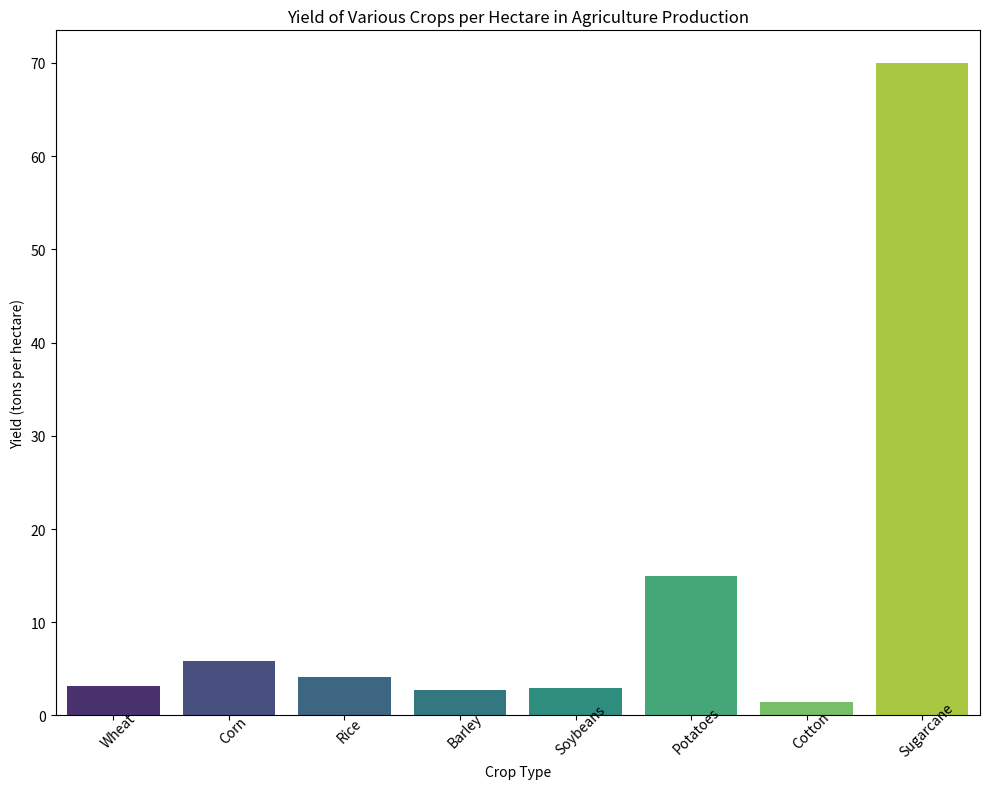

Source code (Python): (Note: this script raises an exception after producing the figure.)
import matplotlib.pyplot as plt
import seaborn as sns
import pandas as pd
import os

# Define the data
data_string = """Crop Type,Yield (tons per hectare)
Wheat,3.2
Corn,5.8
Rice,4.1
Barley,2.7
Soybeans,2.9
Potatoes,15.0
Cotton,1.4
Sugarcane,70.0"""

# Split the string into lines
data_lines = data_string.split('\n')

# Extract data labels and data
data_labels = data_lines[0].split(',')[1:]
line_labels = [line.split(',')[0] for line in data_lines[1:]]
data = [float(line.split(',')[1]) for line in data_lines[1:]]

# Create a DataFrame
df = pd.DataFrame(list(zip(line_labels, data)), columns=['Crop Type', 'Yield'])

# Setting up the plot
plt.figure(figsize=(10, 8))
ax = plt.subplot(111)

# Create the histogram
sns.barplot(x='Crop Type', y='Yield', data=df, ax=ax, palette='viridis')

# Beautifying the plot
ax.set_title('Yield of Various Crops per Hectare in Agriculture Production')
ax.set_xlabel('Crop Type')
ax.set_ylabel('Yield (tons per hectare)')
plt.xticks(rotation=45, wrap=True)

# Apply tight layout and save the figure
plt.tight_layout()
save_path = '/cpfs01/user/liuqi/workspace/plotchart/data-300/histogram/png/51.png'
os.makedirs(os.path.dirname(save_path), exist_ok=True)
plt.savefig(save_path)

# Clear the plot
plt.clf()
